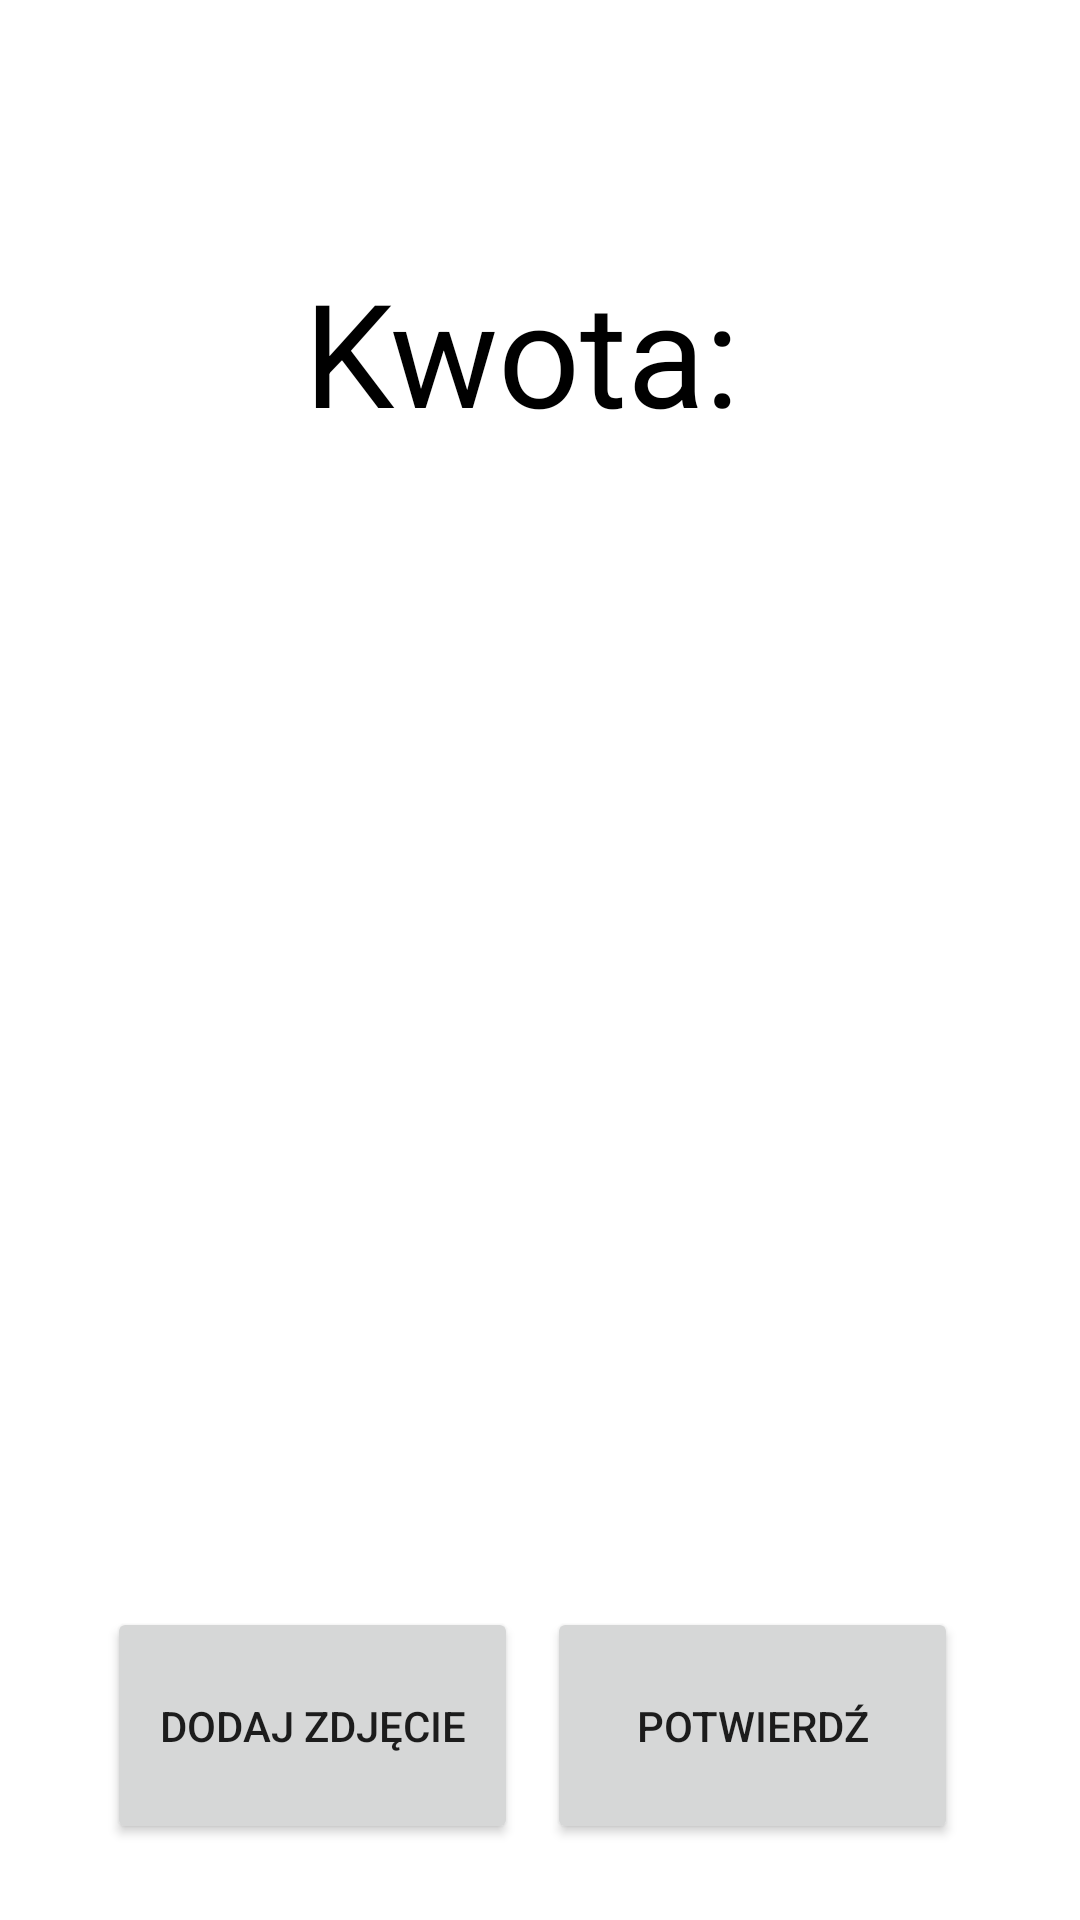

This screen was rendered from an Android layout file. Write that file and the resources it references.
<!-- AndroidManifest.xml: application theme Theme.SplitPaymentApp -->
<!-- res/layout/activity_equal_pay.xml -->
<?xml version="1.0" encoding="utf-8"?>
<androidx.constraintlayout.widget.ConstraintLayout xmlns:android="http://schemas.android.com/apk/res/android"
    xmlns:app="http://schemas.android.com/apk/res-auto"
    xmlns:tools="http://schemas.android.com/tools"
    android:layout_width="match_parent"
    android:layout_height="match_parent"
    tools:context=".view.EqualPayActivity">

    <TextView
        android:id="@+id/ePayAmountTV"
        android:layout_width="379dp"
        android:layout_height="80dp"
        android:text="Kwota: "
        android:textAlignment="center"
        android:textColor="#000000"
        android:textSize="48sp"
        app:layout_constraintBottom_toBottomOf="parent"
        app:layout_constraintEnd_toEndOf="parent"
        app:layout_constraintHorizontal_bias="0.531"
        app:layout_constraintStart_toStartOf="parent"
        app:layout_constraintTop_toTopOf="parent"
        app:layout_constraintVertical_bias="0.152" />

    <ListView
        android:id="@+id/eUsersLV"
        android:layout_width="376dp"
        android:layout_height="298dp"
        app:layout_constraintBottom_toBottomOf="parent"
        app:layout_constraintEnd_toEndOf="parent"
        app:layout_constraintHorizontal_bias="0.485"
        app:layout_constraintStart_toStartOf="parent"
        app:layout_constraintTop_toTopOf="parent"
        app:layout_constraintVertical_bias="0.66" />

    <Button
        android:id="@+id/eqAddPay"
        android:layout_width="137dp"
        android:layout_height="79dp"
        android:text="Potwierdź"
        app:layout_constraintBottom_toBottomOf="parent"
        app:layout_constraintEnd_toEndOf="parent"
        app:layout_constraintHorizontal_bias="0.817"
        app:layout_constraintStart_toStartOf="parent"
        app:layout_constraintTop_toTopOf="parent"
        app:layout_constraintVertical_bias="0.955" />

    <Button
        android:id="@+id/addPhoto"
        android:layout_width="137dp"
        android:layout_height="79dp"
        android:text="Dodaj zdjęcie"
        app:layout_constraintBottom_toBottomOf="parent"
        app:layout_constraintEnd_toEndOf="parent"
        app:layout_constraintHorizontal_bias="0.16"
        app:layout_constraintStart_toStartOf="parent"
        app:layout_constraintTop_toTopOf="parent"
        app:layout_constraintVertical_bias="0.955" />
</androidx.constraintlayout.widget.ConstraintLayout>
<!-- resources referenced by this layout -->
<resources>
  <style name="Theme.SplitPaymentApp" parent="Theme.MaterialComponents.DayNight.DarkActionBar">
          
          <item name="colorPrimary">@color/purple_500</item>
          <item name="colorPrimaryVariant">@color/purple_700</item>
          <item name="colorOnPrimary">@color/white</item>
          
          <item name="colorSecondary">@color/teal_200</item>
          <item name="colorSecondaryVariant">@color/teal_700</item>
          <item name="colorOnSecondary">@color/black</item>
          
          <item name="android:statusBarColor" tools:targetApi="l">?attr/colorPrimaryVariant</item>
          
      </style>
  <!-- not gathered from this repository: default colours our renderer supplied (Android Studio template values) -->
  <color name="purple_500">#FF6200EE</color>
  <color name="purple_700">#FF3700B3</color>
  <color name="teal_200">#FF03DAC5</color>
  <color name="teal_700">#FF018786</color>
  <color name="black">#FF000000</color>
  <color name="white">#FFFFFFFF</color>
</resources>
